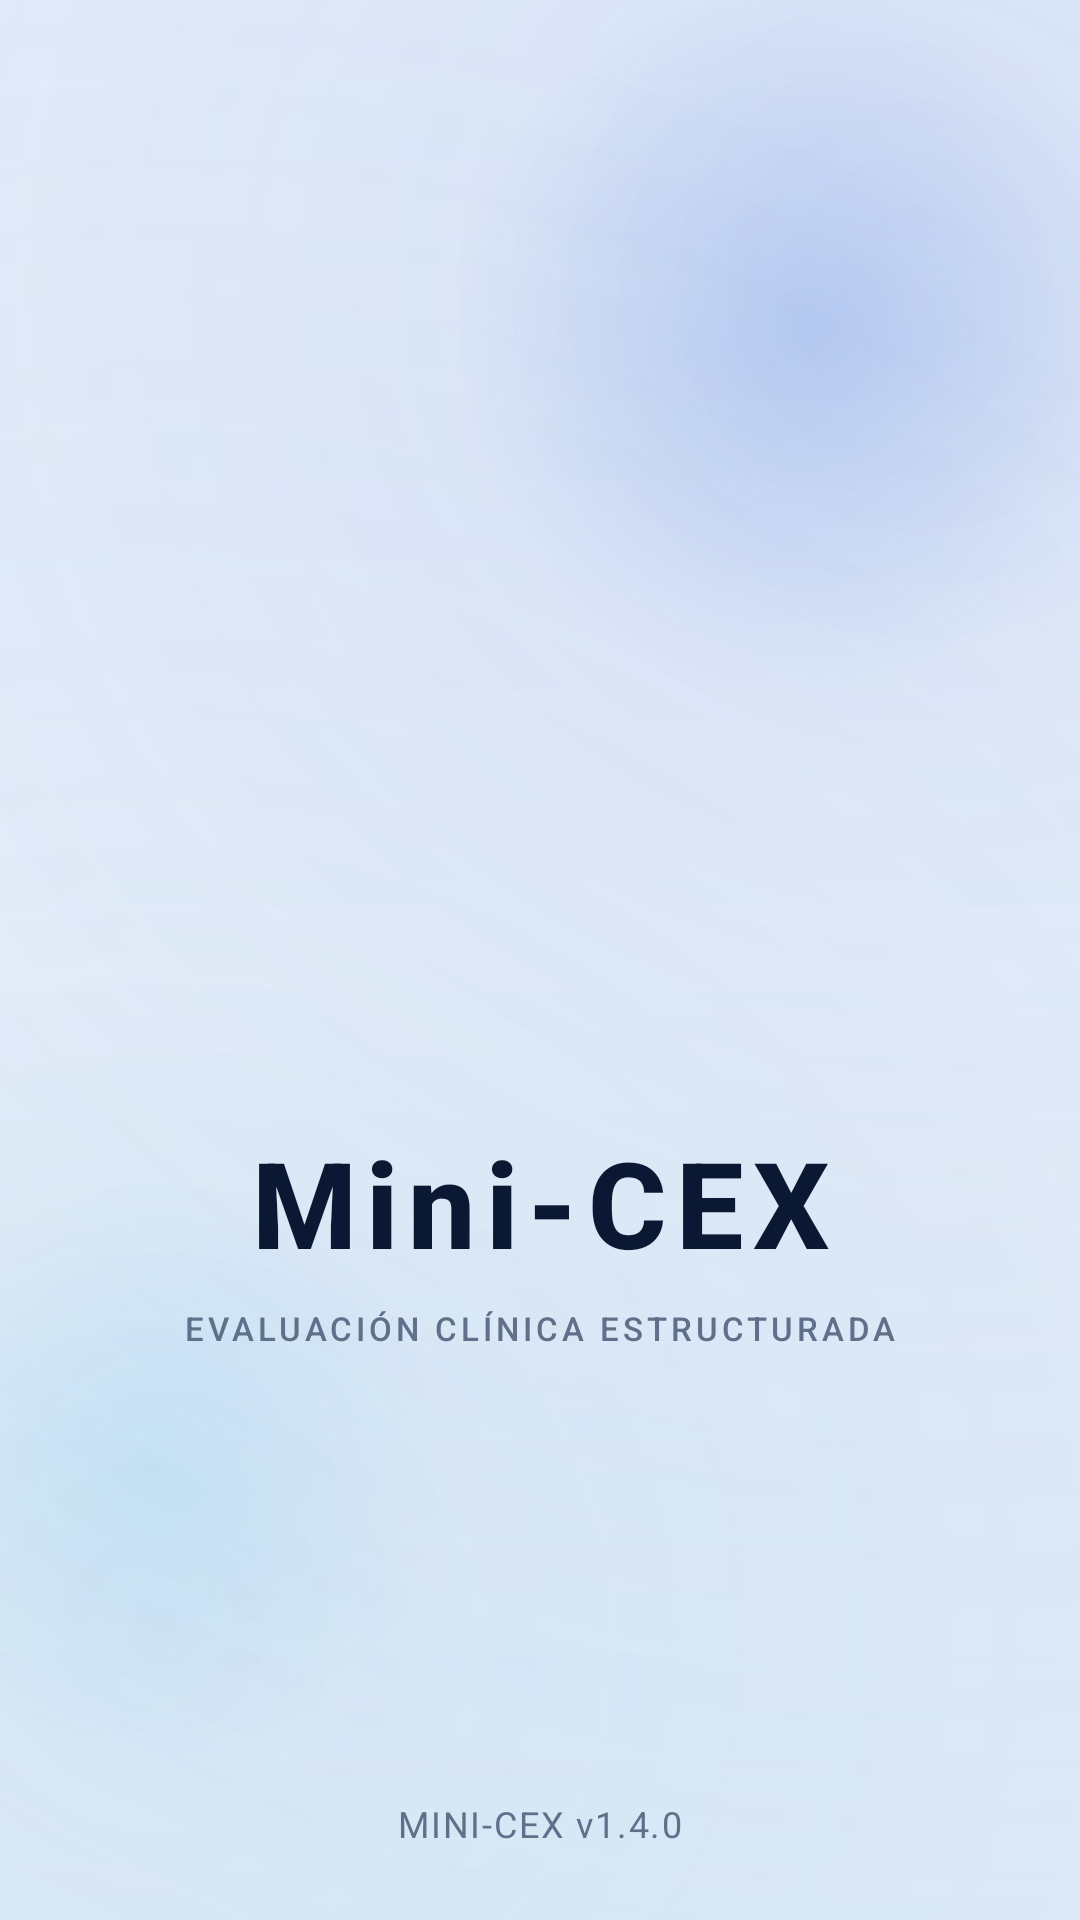

Produce the Android XML layout that renders to this screen, including the resource entries it uses.
<!-- AndroidManifest.xml: activity theme Theme.Minicex.Splash -->
<!-- res/layout/activity_splash.xml -->
<?xml version="1.0" encoding="utf-8"?>
<androidx.constraintlayout.widget.ConstraintLayout xmlns:android="http://schemas.android.com/apk/res/android"
    xmlns:app="http://schemas.android.com/apk/res-auto"
    android:layout_width="match_parent"
    android:layout_height="match_parent"
    android:background="@drawable/app_gradient_bg">

    
    <View
        android:id="@+id/splashOrb1"
        android:layout_width="260dp"
        android:layout_height="260dp"
        android:background="@drawable/login_bg_orb_1"
        app:layout_constraintEnd_toEndOf="parent"
        app:layout_constraintTop_toTopOf="parent"
        android:layout_marginEnd="-40dp"
        android:layout_marginTop="-20dp" />

    <View
        android:id="@+id/splashOrb2"
        android:layout_width="220dp"
        android:layout_height="220dp"
        android:background="@drawable/login_bg_orb_2"
        app:layout_constraintStart_toStartOf="parent"
        app:layout_constraintBottom_toBottomOf="parent"
        android:layout_marginStart="-60dp"
        android:layout_marginBottom="40dp" />

    
    <LinearLayout
        android:id="@+id/splashBranding"
        android:layout_width="wrap_content"
        android:layout_height="wrap_content"
        android:gravity="center"
        android:orientation="vertical"
        app:layout_constraintBottom_toBottomOf="parent"
        app:layout_constraintEnd_toEndOf="parent"
        app:layout_constraintStart_toStartOf="parent"
        app:layout_constraintTop_toTopOf="parent">

        <ImageView
            android:id="@+id/ivSplashLogo"
            android:layout_width="160dp"
            android:layout_height="160dp"
            android:contentDescription="Logo Mini-CEX"
            android:src="@drawable/logo" />

        <TextView
            android:id="@+id/tvSplashAppName"
            android:layout_width="wrap_content"
            android:layout_height="wrap_content"
            android:layout_marginTop="24dp"
            android:letterSpacing="0.08"
            android:text="Mini-CEX"
            android:textColor="@color/on_surface"
            android:textSize="40sp"
            android:textStyle="bold"
            android:fontFamily="sans-serif-medium" />

        <TextView
            android:id="@+id/tvSplashTagline"
            android:layout_width="wrap_content"
            android:layout_height="wrap_content"
            android:layout_marginTop="8dp"
            android:letterSpacing="0.12"
            android:text="EVALUACIÓN CLÍNICA ESTRUCTURADA"
            android:textColor="@color/text_secondary"
            android:textSize="11sp"
            android:fontFamily="sans-serif-medium" />
    </LinearLayout>

    <ProgressBar
        android:id="@+id/splashProgressBar"
        android:layout_width="32dp"
        android:layout_height="32dp"
        android:layout_marginBottom="60dp"
        android:indeterminateTint="@color/primary"
        app:layout_constraintBottom_toBottomOf="parent"
        app:layout_constraintEnd_toEndOf="parent"
        app:layout_constraintStart_toStartOf="parent" />

    <TextView
        android:id="@+id/tvSplashVersion"
        android:layout_width="wrap_content"
        android:layout_height="wrap_content"
        android:layout_marginBottom="24dp"
        android:text="MINI-CEX v1.4.0"
        android:textColor="@color/text_secondary"
        android:textSize="12sp"
        android:letterSpacing="0.05"
        app:layout_constraintBottom_toBottomOf="parent"
        app:layout_constraintEnd_toEndOf="parent"
        app:layout_constraintStart_toStartOf="parent" />

</androidx.constraintlayout.widget.ConstraintLayout>
<!-- resources referenced by this layout -->
<resources>
  <color name="on_surface">#0B1833</color>
  <color name="primary">#315FC4</color>
  <color name="text_secondary">#60708A</color>
  <!-- drawable app_gradient_bg (drawable) -->
  <?xml version="1.0" encoding="utf-8"?>
  <layer-list xmlns:android="http://schemas.android.com/apk/res/android">
      
      <item>
          <shape android:shape="rectangle">
              <gradient
                  android:angle="160"
                  android:startColor="@color/gradient_start"
                  android:centerColor="@color/gradient_center"
                  android:endColor="@color/gradient_end"
                  android:type="linear" />
          </shape>
      </item>
      
      <item>
          <shape android:shape="rectangle">
              <gradient
                  android:centerX="0.85"
                  android:centerY="0.15"
                  android:gradientRadius="650dp"
                  android:startColor="@color/gradient_glow_1"
                  android:endColor="#00000000"
                  android:type="radial" />
          </shape>
      </item>
      
      <item>
          <shape android:shape="rectangle">
              <gradient
                  android:centerX="0.15"
                  android:centerY="0.85"
                  android:gradientRadius="550dp"
                  android:startColor="@color/gradient_glow_2"
                  android:endColor="#00000000"
                  android:type="radial" />
          </shape>
      </item>
  </layer-list>
  <!-- drawable login_bg_orb_1 (drawable) -->
  <?xml version="1.0" encoding="utf-8"?>
  <shape xmlns:android="http://schemas.android.com/apk/res/android"
      android:shape="oval">
      <gradient
          android:type="radial"
          android:gradientRadius="120dp"
          android:centerX="0.5"
          android:centerY="0.5"
          android:startColor="#4A5F86E4"
          android:endColor="#00000000" />
      <size
          android:width="240dp"
          android:height="240dp" />
  </shape>
  <!-- drawable login_bg_orb_2 (drawable) -->
  <?xml version="1.0" encoding="utf-8"?>
  <shape xmlns:android="http://schemas.android.com/apk/res/android"
      android:shape="oval">
      <gradient
          android:type="radial"
          android:gradientRadius="100dp"
          android:centerX="0.5"
          android:centerY="0.5"
          android:startColor="#3371C7EF"
          android:endColor="#00000000" />
      <size
          android:width="200dp"
          android:height="200dp" />
  </shape>
  <style name="Theme.Minicex.Splash" parent="Theme.Minicex">
          <item name="android:windowBackground">@drawable/app_gradient_bg</item>
      </style>
  <color name="gradient_start">#EFF4FC</color>
  <color name="gradient_center">#F8FAFD</color>
  <color name="gradient_end">#E8F1FA</color>
  <color name="gradient_glow_1">#243D70D4</color>
  <color name="gradient_glow_2">#182D8BCB</color>
  <color name="primary_variant">#21469B</color>
  <color name="on_primary">#FFFFFF</color>
  <color name="secondary">#2D8BCB</color>
  <color name="secondary_variant">#196B9F</color>
  <color name="on_secondary">#FFFFFF</color>
  <color name="surface">#FFFFFF</color>
  <style name="Widget.App.EditText" parent="Widget.AppCompat.EditText">
          <item name="android:textColor">@color/on_surface</item>
          <item name="android:textColorHint">@color/text_secondary</item>
      </style>
  <style name="ShapeAppearance.App.SmallComponent" parent="ShapeAppearance.MaterialComponents.SmallComponent">
          <item name="cornerSize">8dp</item>
      </style>
  <style name="ShapeAppearance.App.MediumComponent" parent="ShapeAppearance.MaterialComponents.MediumComponent">
          <item name="cornerSize">12dp</item>
      </style>
  <style name="ShapeAppearance.App.LargeComponent" parent="ShapeAppearance.MaterialComponents.LargeComponent">
          <item name="cornerSize">16dp</item>
      </style>
</resources>
